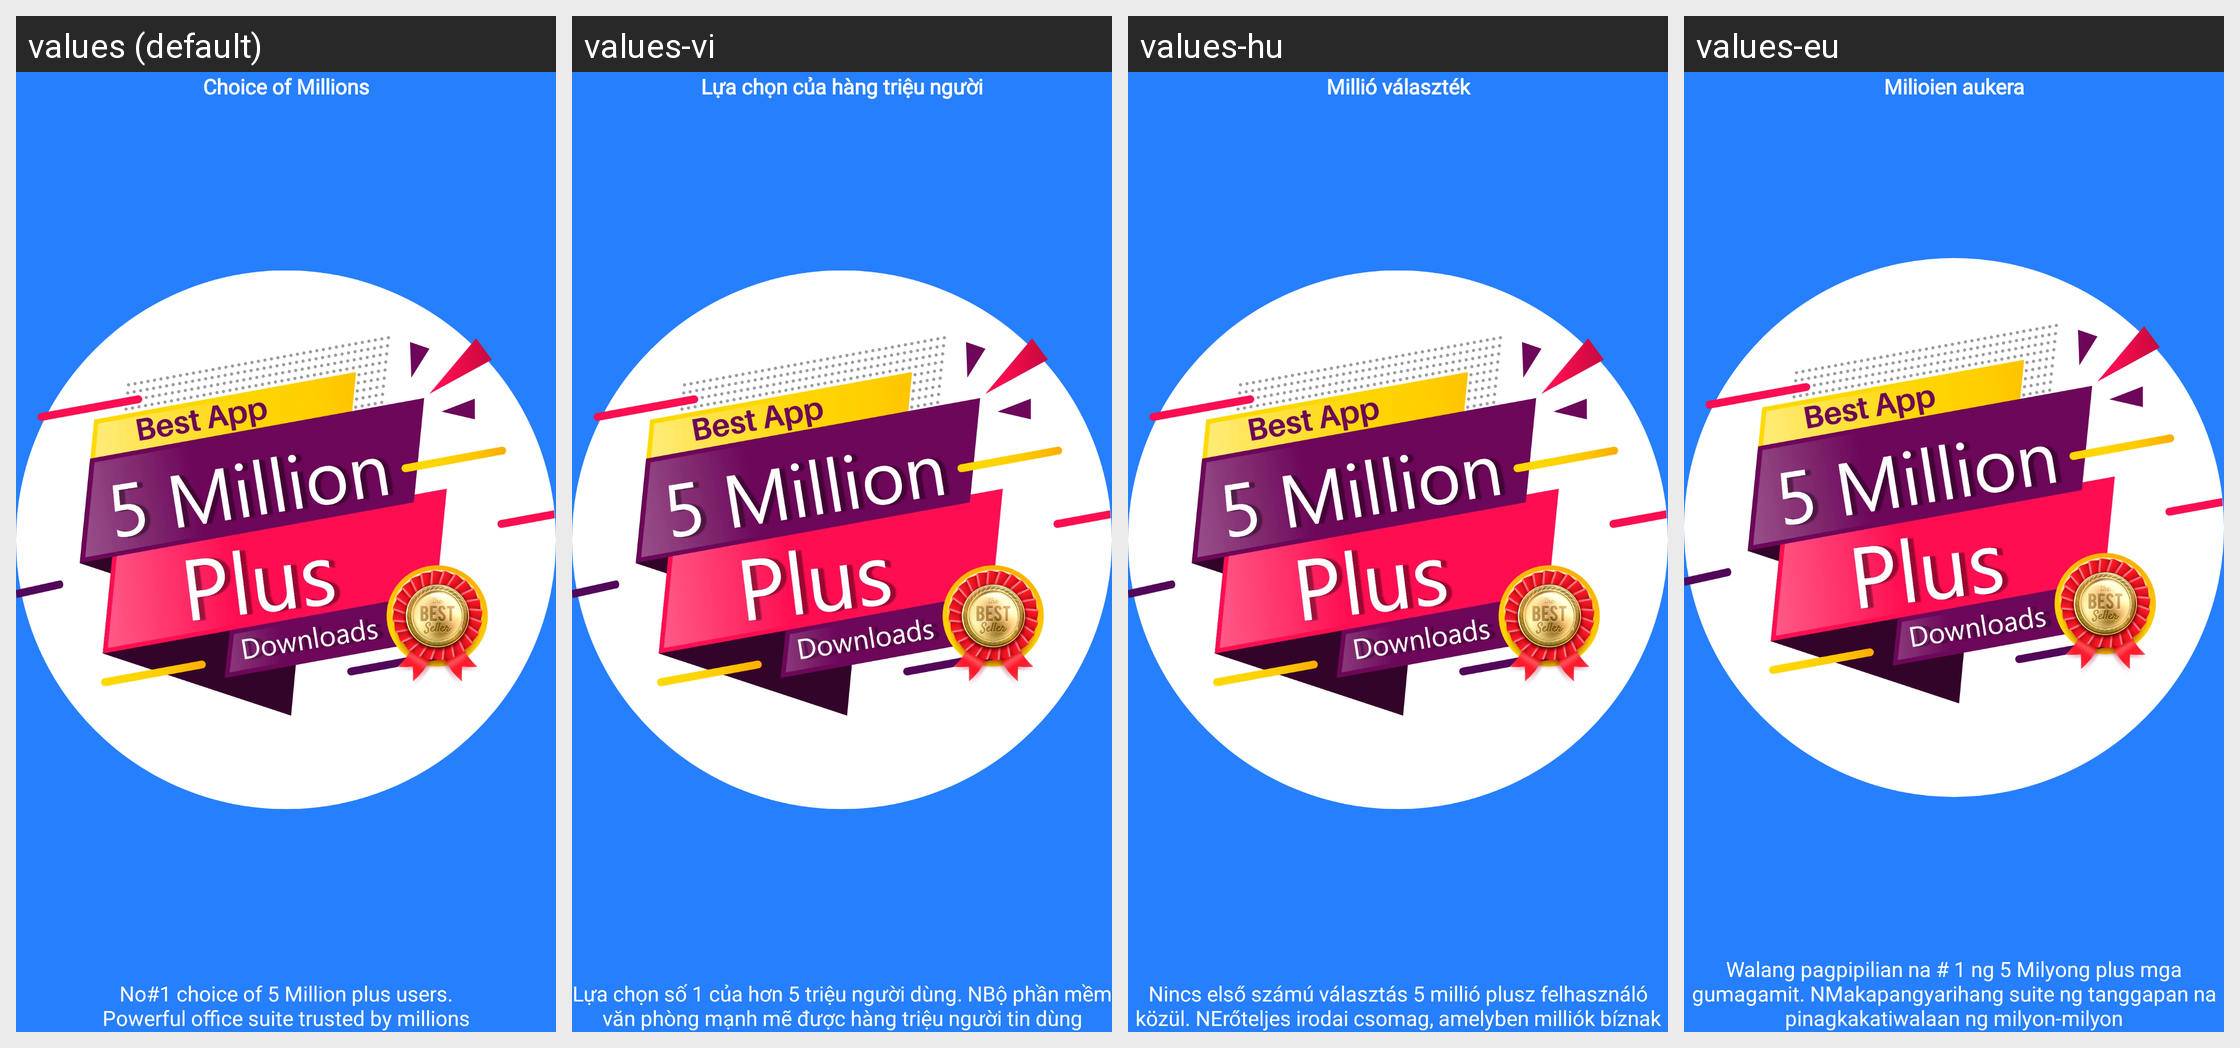

Locale-by-locale string values for the Android screen shown in this grid:
Android screen res/layout/layout_intro_slide_4.xml rendered under 4 locales, left to right: values (default), values-vi, values-hu, values-eu. Device: Nexus 5 (rendered at 1080×1920; each locale shown at half size, 540×960, under a caption strip naming it); theme Theme.MaterialComponents.DayNight.NoActionBar.
Other locales in the repository, not shown: values-af, values-am, values-bg, values-cs, values-da, values-de, values-es, values-et, values-fi, values-hi, values-in, values-is, values-it, values-ja, values-ka, values-kk, values-kn, values-la, values-mk, values-nl, values-pl, values-pt, values-ru, values-sv, values-tr, values-zh.
Strings drawn on this screen, with the default value and each locale's value (text and hints the layout hard-codes, and strings that could not be matched under every locale, appear in the picture but are not listed):

introHead4
  values: Choice of Millions
  values-vi: Lựa chọn của hàng triệu người
  values-hu: Millió választék
  values-eu: Milioien aukera

introDesc4
  values: No#1 choice of 5 Million plus users.
      Powerful office suite trusted by millions
  values-vi: Lựa chọn số 1 của hơn 5 triệu người dùng. NBộ phần mềm văn phòng mạnh mẽ được hàng triệu người tin dùng
  values-hu: Nincs első számú választás 5 millió plusz felhasználó közül. NErőteljes irodai csomag, amelyben milliók bíznak
  values-eu: Walang pagpipilian na # 1 ng 5 Milyong plus mga gumagamit. NMakapangyarihang suite ng tanggapan na pinagkakatiwalaan ng milyon-milyon
